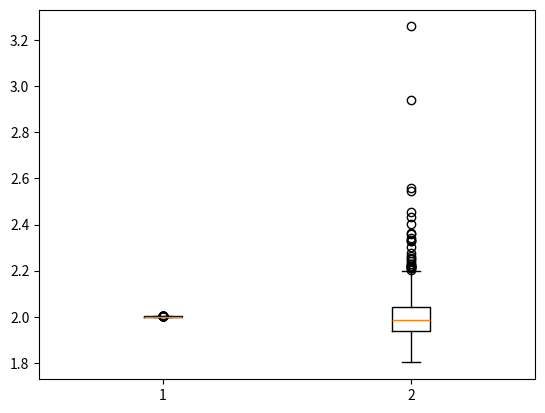

Recreate this plot in Python.
import numpy as np
import seaborn as sns
import matplotlib.pyplot as plt
import random

theta = 2
n = 1000
thety_mm = []
thety_nw = []
def komputerowka_simulation(sample, theta):
    us = []
    for i in range(sample):
        us.append(random.uniform(0,1))
    return us
for i in range(1000):
    empir = komputerowka_simulation(n,theta)
    Y = []
    for p in empir:
        Y.append((np.sqrt(abs(-(theta**2)/p))))
    theta_mm = sum(Y)/(2*n)
    theta_nw = min(Y)
    thety_mm.append(theta_mm)
    thety_nw.append(theta_nw)

fig, ax = plt.subplots()
ax.boxplot([thety_nw,thety_mm])
plt.show()
#pierwszy nw pozniej mm